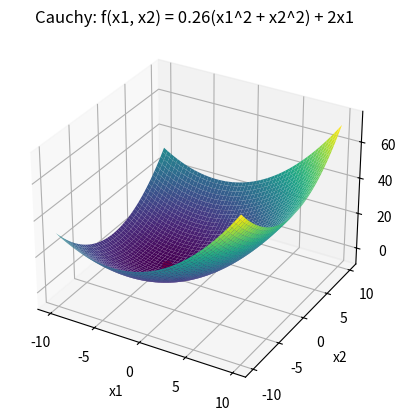

Here is the Python script that generated this plot:
import numpy as np
import matplotlib.pyplot as plt
from mpl_toolkits.mplot3d import Axes3D

# 目標函數
def func(x):
    x1, x2 = x
    return 0.26*(x1**2 + x2**2) + 2*x1

# 科西法
def cauchy_method(x0, tol=1e-6, max_iter=100, alpha=0.5, beta=0.5):
    x = x0
    for i in range(max_iter):
        # 計算函數值和步長
        f_x = func(x)
        t = 1
        f_xt = func(x + t)
        
        # 找到最小函數值對應的步長
        while f_xt < f_x:
            t *= alpha
            f_x = f_xt
            f_xt = func(x + t)
        
        # 更新搜索方向和步長
        g = t * beta * np.random.randn(2)
        x_new = x + g
        f_xnew = func(x_new)
        
        # 如果函數值減小,則接受新點
        if f_xnew < f_x:
            x = x_new
        else:
            t /= alpha
        
        # 檢查終止條件
        if np.linalg.norm(g) < tol:
            break
    
    return x

# 初始點
x0 = np.array([1, 1])

# 執行科西法
x_opt = cauchy_method(x0)
print(f"最小值點為: x1 = {x_opt[0]:.4f}, x2 = {x_opt[1]:.4f}")
print(f"最小值為: f(x) = {func(x_opt):.4f}")

# 製圖
x1 = np.arange(-10, 10, 0.1)
x2 = np.arange(-10, 10, 0.1)
X1, X2 = np.meshgrid(x1, x2)
Z = func(np.array([X1, X2]))

fig = plt.figure()
ax = fig.add_subplot(111, projection='3d')
ax.plot_surface(X1, X2, Z, cmap='viridis')  # 彩色曲面
ax.scatter(x_opt[0], x_opt[1], func(x_opt), c='r', marker='o', s=50)  # 紅色最小值點
ax.set_title('Cauchy: f(x1, x2) = 0.26(x1^2 + x2^2) + 2x1')
ax.set_xlabel('x1')
ax.set_ylabel('x2')
ax.set_zlabel('f(x1, x2)')
plt.show()
